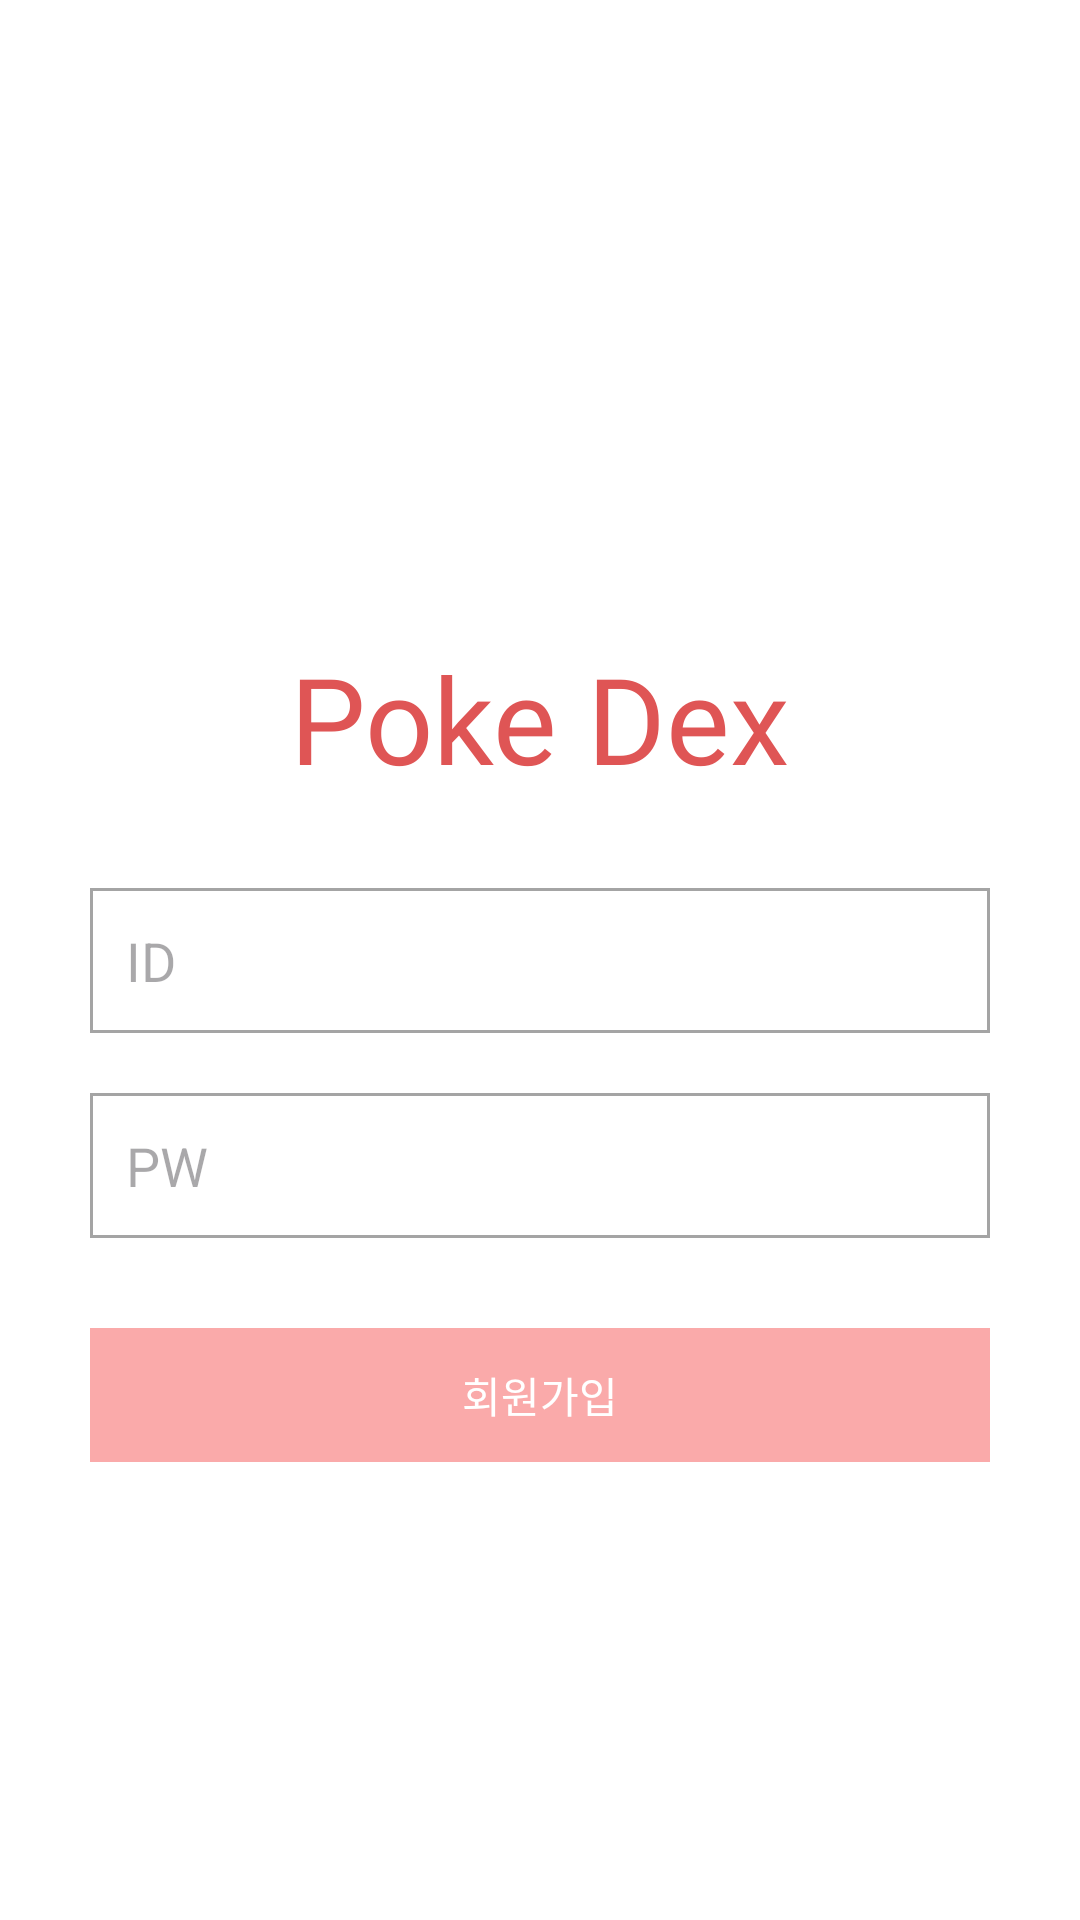

This screen was rendered from an Android layout file. Write that file and the resources it references.
<!-- AndroidManifest.xml: application theme Base.Theme.PokemonMaster -->
<!-- res/layout/activity_sign_up.xml -->
<?xml version="1.0" encoding="utf-8"?>
<androidx.constraintlayout.widget.ConstraintLayout xmlns:android="http://schemas.android.com/apk/res/android"
    xmlns:app="http://schemas.android.com/apk/res-auto"
    xmlns:tools="http://schemas.android.com/tools"
    android:layout_width="match_parent"
    android:layout_height="match_parent"
    android:background="@color/white"
    android:paddingHorizontal="30dp"
    tools:context=".ui.login.LoginActivity">

    <TextView
        android:id="@+id/tv_app_name"
        android:layout_width="wrap_content"
        android:layout_height="wrap_content"
        android:layout_marginBottom="30dp"
        android:fontFamily="@font/pokemon_solid"
        android:text="Poke Dex"
        android:textColor="#DF5555"
        android:textSize="40dp"
        app:layout_constraintBottom_toTopOf="@id/edit_id"
        app:layout_constraintEnd_toEndOf="parent"
        app:layout_constraintStart_toStartOf="parent" />

    <EditText
        android:id="@+id/edit_id"
        android:layout_width="0dp"
        android:layout_height="wrap_content"
        android:background="@drawable/bg_login_edit"
        android:hint="ID"
        android:inputType="text"
        android:maxLines="1"
        android:paddingVertical="12dp"
        android:paddingStart="12dp"
        app:layout_constraintBottom_toBottomOf="parent"
        app:layout_constraintEnd_toEndOf="parent"
        app:layout_constraintStart_toStartOf="parent"
        app:layout_constraintTop_toTopOf="parent" />

    <EditText
        android:id="@+id/edit_pw"
        android:layout_width="0dp"
        android:layout_height="wrap_content"
        android:layout_marginTop="20dp"
        android:background="@drawable/bg_login_edit"
        android:hint="PW"
        android:inputType="text"
        android:maxLines="1"
        android:paddingVertical="12dp"
        android:paddingStart="12dp"
        app:layout_constraintEnd_toEndOf="parent"
        app:layout_constraintStart_toStartOf="parent"
        app:layout_constraintTop_toBottomOf="@id/edit_id" />

    <TextView
        android:id="@+id/btn_signup"
        android:layout_width="0dp"
        android:layout_height="wrap_content"
        android:layout_marginTop="30dp"
        android:background="@drawable/bg_btn_login"
        android:paddingVertical="12dp"
        android:text="회원가입"
        android:textAlignment="center"
        android:textColor="@color/white"
        app:layout_constraintEnd_toEndOf="parent"
        app:layout_constraintStart_toStartOf="parent"
        app:layout_constraintTop_toBottomOf="@id/edit_pw" />

</androidx.constraintlayout.widget.ConstraintLayout>
<!-- resources referenced by this layout -->
<resources>
  <color name="white">#FFFFFFFF</color>
  <!-- drawable bg_btn_login (drawable) -->
  <?xml version="1.0" encoding="utf-8"?>
  <shape xmlns:android="http://schemas.android.com/apk/res/android">
      <solid android:color="#FAAAAA" />
  
  </shape>
  <!-- drawable bg_login_edit (drawable) -->
  <?xml version="1.0" encoding="utf-8"?>
  <shape xmlns:android="http://schemas.android.com/apk/res/android">
      <solid android:color="@color/white" />
      <stroke android:color="#A4A4A4" android:width="1dp" />
  
  </shape>
  <style name="Base.Theme.PokemonMaster" parent="Theme.Material3.DayNight.NoActionBar">
          
          
          <item name="statusBarBackground">@color/white</item>
          <item name="android:windowLightStatusBar">true</item>
      </style>
</resources>
